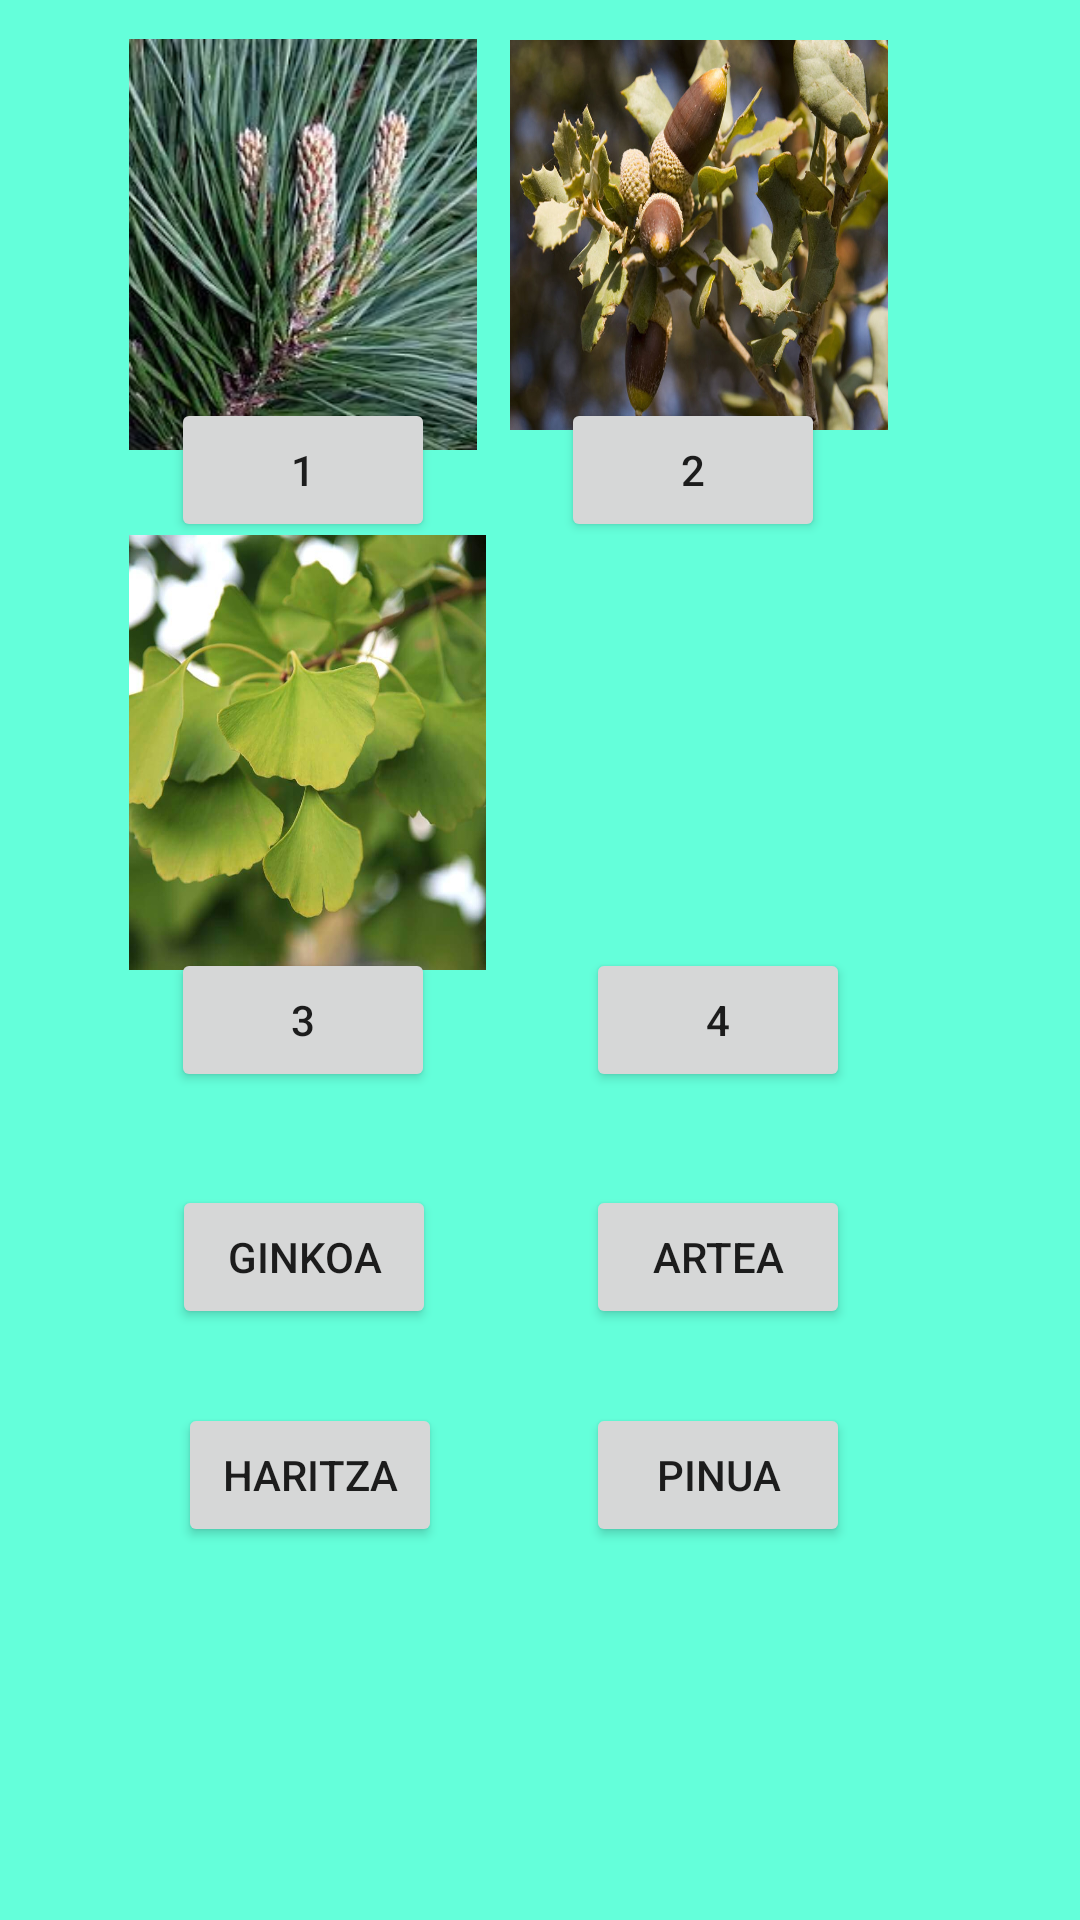

The Android layout XML behind this screen, and the referenced resources:
<!-- AndroidManifest.xml: application theme Theme.DidaktikAPP -->
<!-- res/layout/activity_lotu.xml -->
<?xml version="1.0" encoding="utf-8"?>
<androidx.constraintlayout.widget.ConstraintLayout xmlns:android="http://schemas.android.com/apk/res/android"
    xmlns:app="http://schemas.android.com/apk/res-auto"
    xmlns:tools="http://schemas.android.com/tools"
    android:layout_width="match_parent"
    android:layout_height="match_parent"
    tools:context=".lotu.Lotu">


    <ImageButton
        android:id="@+id/arteaI"
        android:layout_width="126dp"
        android:layout_height="130dp"
        android:background="@drawable/artea"
        android:contentDescription="@string/artea"
        app:layout_constraintBottom_toBottomOf="parent"
        app:layout_constraintEnd_toEndOf="parent"
        app:layout_constraintHorizontal_bias="0.726"
        app:layout_constraintStart_toStartOf="parent"
        app:layout_constraintTop_toTopOf="parent"
        app:layout_constraintVertical_bias="0.026" />

    <ImageButton
        android:id="@+id/pinuaI"
        android:layout_width="116dp"
        android:layout_height="137dp"
        android:background="@drawable/pinua"
        android:contentDescription="@string/pinua"
        app:layout_constraintBottom_toBottomOf="parent"
        app:layout_constraintEnd_toEndOf="parent"
        app:layout_constraintHorizontal_bias="0.176"
        app:layout_constraintStart_toStartOf="parent"
        app:layout_constraintTop_toTopOf="parent"
        app:layout_constraintVertical_bias="0.026"
        tools:ignore="MissingConstraints" />

    <ImageButton
        android:id="@+id/ginkoaI"
        android:layout_width="119dp"
        android:layout_height="145dp"
        android:background="@drawable/ginkoa"
        android:contentDescription="@string/ginkoa"
        app:layout_constraintBottom_toBottomOf="parent"
        app:layout_constraintEnd_toEndOf="parent"
        app:layout_constraintHorizontal_bias="0.178"
        app:layout_constraintStart_toStartOf="parent"
        app:layout_constraintTop_toTopOf="parent"
        app:layout_constraintVertical_bias="0.36"
        tools:ignore="MissingConstraints" />


    <ImageButton
        android:id="@+id/haritzaI"
        android:layout_width="131dp"
        android:layout_height="148dp"
        android:background="@drawable/haritza"
        android:contentDescription="@string/haritza"
        app:layout_constraintBottom_toBottomOf="parent"
        app:layout_constraintEnd_toEndOf="parent"
        app:layout_constraintHorizontal_bias="0.739"
        app:layout_constraintStart_toStartOf="parent"
        app:layout_constraintTop_toTopOf="parent"
        app:layout_constraintVertical_bias="0.358"
        tools:ignore="MissingConstraints" />

    <Button
        android:id="@+id/btn_haritza"
        android:layout_width="wrap_content"
        android:layout_height="wrap_content"
        android:text="Haritza"
        app:layout_constraintBottom_toBottomOf="parent"
        app:layout_constraintEnd_toEndOf="parent"
        app:layout_constraintHorizontal_bias="0.218"
        app:layout_constraintStart_toStartOf="parent"
        app:layout_constraintTop_toTopOf="parent"
        app:layout_constraintVertical_bias="0.79"
        tools:ignore="MissingConstraints" />

    <Button
        android:id="@+id/btn_ginkoa"
        android:layout_width="wrap_content"
        android:layout_height="wrap_content"
        android:text="Ginkoa"
        app:layout_constraintBottom_toBottomOf="parent"
        app:layout_constraintEnd_toEndOf="parent"
        app:layout_constraintHorizontal_bias="0.211"
        app:layout_constraintStart_toStartOf="parent"
        app:layout_constraintTop_toTopOf="parent"
        app:layout_constraintVertical_bias="0.667"
        tools:ignore="MissingConstraints" />

    <Button
        android:id="@+id/btn_pinua"
        android:layout_width="wrap_content"
        android:layout_height="wrap_content"
        android:text="Pinua"
        app:layout_constraintBottom_toBottomOf="parent"
        app:layout_constraintEnd_toEndOf="parent"
        app:layout_constraintHorizontal_bias="0.718"
        app:layout_constraintStart_toStartOf="parent"
        app:layout_constraintTop_toTopOf="parent"
        app:layout_constraintVertical_bias="0.79"
        tools:ignore="MissingConstraints" />

    <Button
        android:id="@+id/btn_artea"
        android:layout_width="wrap_content"
        android:layout_height="wrap_content"
        android:text="Artea"
        app:layout_constraintBottom_toBottomOf="parent"
        app:layout_constraintEnd_toEndOf="parent"
        app:layout_constraintHorizontal_bias="0.718"
        app:layout_constraintStart_toStartOf="parent"
        app:layout_constraintTop_toTopOf="parent"
        app:layout_constraintVertical_bias="0.667"
        tools:ignore="MissingConstraints" />

    <Button
        android:id="@+id/btnaukera1"
        android:layout_width="wrap_content"
        android:layout_height="wrap_content"
        android:text="1"
        app:layout_constraintBottom_toBottomOf="parent"
        app:layout_constraintEnd_toEndOf="parent"
        app:layout_constraintHorizontal_bias="0.21"
        app:layout_constraintStart_toStartOf="parent"
        app:layout_constraintTop_toTopOf="parent"
        app:layout_constraintVertical_bias="0.224"
        tools:ignore="MissingConstraints" />

    <Button
        android:id="@+id/btnaukera2"
        android:layout_width="wrap_content"
        android:layout_height="wrap_content"
        android:text="2"
        app:layout_constraintBottom_toBottomOf="parent"
        app:layout_constraintEnd_toEndOf="parent"
        app:layout_constraintHorizontal_bias="0.687"
        app:layout_constraintStart_toStartOf="parent"
        app:layout_constraintTop_toTopOf="parent"
        app:layout_constraintVertical_bias="0.224"
        tools:ignore="MissingConstraints" />

    <Button
        android:id="@+id/btnaukera3"
        android:layout_width="wrap_content"
        android:layout_height="wrap_content"
        android:text="3"
        app:layout_constraintBottom_toBottomOf="parent"
        app:layout_constraintEnd_toEndOf="parent"
        app:layout_constraintHorizontal_bias="0.21"
        app:layout_constraintStart_toStartOf="parent"
        app:layout_constraintTop_toTopOf="parent"
        app:layout_constraintVertical_bias="0.534"
        tools:ignore="MissingConstraints" />

    <Button
        android:id="@+id/btnaukera4"
        android:layout_width="wrap_content"
        android:layout_height="wrap_content"
        android:text="4"
        app:layout_constraintBottom_toBottomOf="parent"
        app:layout_constraintEnd_toEndOf="parent"
        app:layout_constraintHorizontal_bias="0.718"
        app:layout_constraintStart_toStartOf="parent"
        app:layout_constraintTop_toTopOf="parent"
        app:layout_constraintVertical_bias="0.534"
        tools:ignore="MissingConstraints" />


</androidx.constraintlayout.widget.ConstraintLayout>
<!-- resources referenced by this layout -->
<resources>
  <!-- drawable artea: png bitmap (drawable, 845137 bytes) -->
  <!-- drawable ginkoa: png bitmap (drawable, 499950 bytes) -->
  <!-- drawable pinua: jpg bitmap (drawable, 14088 bytes) -->
  <string name="artea">Artea</string>
  <string name="ginkoa">Ginkoa</string>
  <string name="haritza">Haritza</string>
  <string name="pinua">Pinua</string>
  <style name="Theme.DidaktikAPP" parent="Theme.MaterialComponents.DayNight.DarkActionBar">
          
          <item name="colorPrimary">@color/green</item>
          <item name="colorPrimaryVariant">@color/dark_green</item>
          <item name="colorOnPrimary">@color/black</item>
          
          <item name="colorSecondary">@color/teal</item>
          <item name="colorSecondaryVariant">@color/dark_teal</item>
          <item name="colorOnSecondary">@color/black</item>
          
          <item name="android:statusBarColor">?attr/colorPrimaryVariant</item>
          
          <item name="android:colorBackground">?attr/colorSecondary</item>
      </style>
  <color name="green">#00c853</color>
  <color name="dark_green">#009624</color>
  <color name="black">#FF000000</color>
  <color name="teal">#64ffda</color>
  <color name="dark_teal">#14cba8</color>
</resources>
